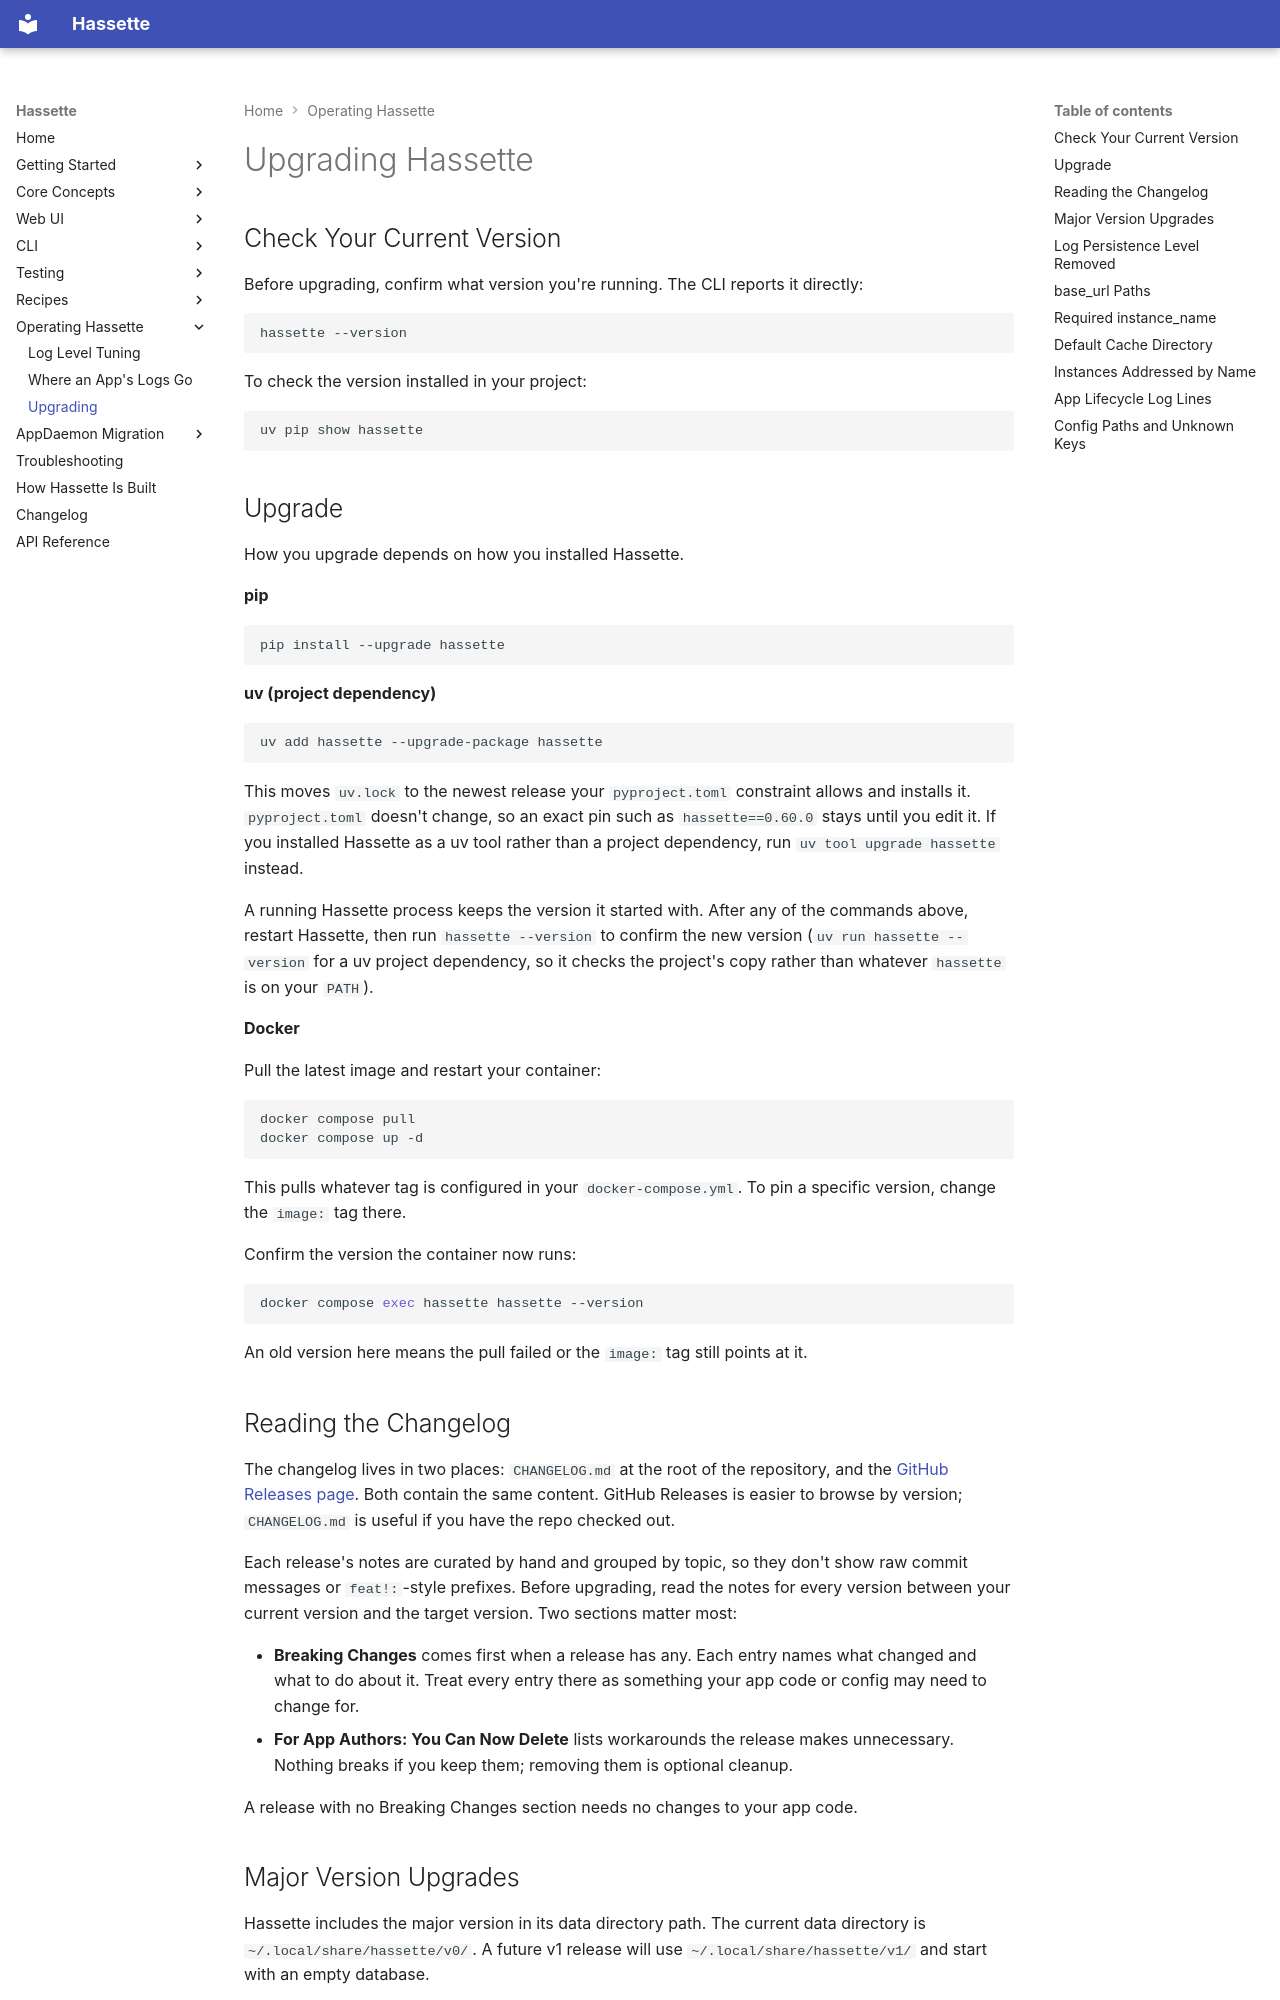

repository: NodeJSmith/hassette · page: pages/operating/upgrading/index.html · generator: mkdocs

# Upgrading Hassette

## Check Your Current Version

Before upgrading, confirm what version you're running. The CLI reports it directly:

```bash
hassette --version
```

To check the version installed in your project:

```bash
uv pip show hassette
```

## Upgrade

How you upgrade depends on how you installed Hassette.

**pip**

```bash
pip install --upgrade hassette
```

**uv (project dependency)**

```bash
uv add hassette --upgrade-package hassette
```

This moves `uv.lock` to the newest release your `pyproject.toml` constraint allows and installs it. `pyproject.toml` doesn't change, so an exact pin such as `hassette==0.60.0` stays until you edit it. If you installed Hassette as a uv tool rather than a project dependency, run `uv tool upgrade hassette` instead.

A running Hassette process keeps the version it started with. After any of the commands above, restart Hassette, then run `hassette --version` to confirm the new version (`uv run hassette --version` for a uv project dependency, so it checks the project's copy rather than whatever `hassette` is on your `PATH`).

**Docker**

Pull the latest image and restart your container:

```bash
docker compose pull
docker compose up -d
```

This pulls whatever tag is configured in your `docker-compose.yml`. To pin a specific version, change the `image:` tag there.

Confirm the version the container now runs:

```bash
docker compose exec hassette hassette --version
```

An old version here means the pull failed or the `image:` tag still points at it.

## Reading the Changelog

The changelog lives in two places: `CHANGELOG.md` at the root of the repository, and the [GitHub Releases page](https://github.com/NodeJSmith/hassette/releases). Both contain the same content. GitHub Releases is easier to browse by version; `CHANGELOG.md` is useful if you have the repo checked out.

Each release's notes are curated by hand and grouped by topic, so they don't show raw commit messages or `feat!:`-style prefixes. Before upgrading, read the notes for every version between your current version and the target version. Two sections matter most:

- **Breaking Changes** comes first when a release has any. Each entry names what changed and what to do about it. Treat every entry there as something your app code or config may need to change for.
- **For App Authors: You Can Now Delete** lists workarounds the release makes unnecessary. Nothing breaks if you keep them; removing them is optional cleanup.

A release with no Breaking Changes section needs no changes to your app code.
